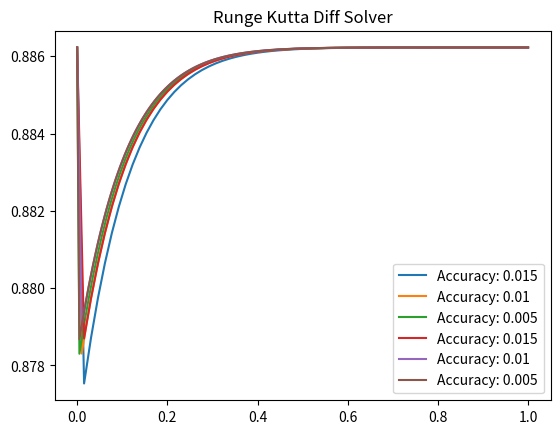

This chart was generated by the following Python code:
import numpy as np
import matplotlib.pyplot as plt

mean_func = lambda x, y: np.exp(x) * np.cos(2 * y ** 2)


def runge_kutta_core(x0, y0, n_steps: int, h_loss: float):
    y = y0
    for i in range(1, n_steps + 1):
        k1 = h_loss * mean_func(x0, y)
        k2 = h_loss * mean_func(x0 + 0.5 * h_loss, y + 0.5 * k1)
        k3 = h_loss * mean_func(x0 + 0.5 * h_loss, y + 0.5 * k2)
        k4 = h_loss * mean_func(x0 + h_loss, y + k3)

        y = y + (1.0 / 6.0) * (k1 + 2 * k2 + 2 * k3 + k4)

        x0 = x0 + h_loss
    return y


def adams_core(x0, y0, n_steps: int, h_loss: float):
    x = [i for i in range(n_steps)]
    y = [i for i in range(n_steps)]
    f = [i for i in range(n_steps)]

    x[0] = x0
    y[0] = y0

    f[0] = mean_func(x[0], y[0])

    x[1] = x[0] + h_loss
    y[1] = y[0] + h_loss * f[0]
    f[1] = mean_func(x[1], y[1])

    x[2] = x[1] + h_loss
    y[2] = y[1] + h_loss * (3 / 2 * f[1] - 1 / 2 * f[0])
    f[2] = mean_func(x[2], y[2])

    x[3] = x[2] + h_loss
    y[3] = y[2] + h_loss / 12 * (23 * f[2] - 16 * f[1] + 5 * f[0])
    f[3] = mean_func(x[3], y[3])

    for i in range(3, n_steps - 1):
        y[i + 1] = y[i] + h_loss / 24 * (55 * f[i] - 59 * f[i - 1] + 37 * f[i - 2] - 9 * f[i - 3])
        x[i + 1] = x[i] + h_loss
        f[i + 1] = mean_func(x[i + 1], y[i + 1])

    return y[n_steps - 1]


def adams(x, y, n_steps: int, h_loss: float):
    for i in range(n_steps):
        y[i] = adams_core(x[i], y[i], n_steps, h_loss)

    return y


def runge_kutta(x, y, n_steps: int, h_loss: float):
    for i in range(n_steps):
        y[i] = runge_kutta_core(x[i], y[i], n_steps, h_loss)

    return y


def init_render(foo, first_bound: float, second_bound: float, x_zero: int, y_zero: int, h_losses: [float], title: str):
    for h_loss in h_losses:
        n_steps = int((second_bound - first_bound) / h_loss)

        x_set = np.linspace(first_bound, second_bound, num=n_steps)
        x_set[0] = x_zero

        y_set = x_set
        y_set[0] = y_zero

        y_dif_set = foo(x_set, y_set, n_steps, h_loss)
        x_set = np.linspace(first_bound, second_bound, num=n_steps)

        plt.plot(x_set, y_dif_set, label=f'Accuracy: {h_loss}')
        plt.legend()
        plt.title(title)

    plt.show()


if __name__ == "__main__":
    # bounds of computing
    a = 0.0
    b = 1.0

    # entry conditions
    x_0 = 0
    y_0 = 1

    # maximum losses of accuracy
    h_list = [0.015, 0.010, 0.005]

    init_render(adams, a, b, x_0, y_0, h_list, 'Adams Diff Solver')
    init_render(runge_kutta, a, b, x_0, y_0, h_list, 'Runge Kutta Diff Solver')
